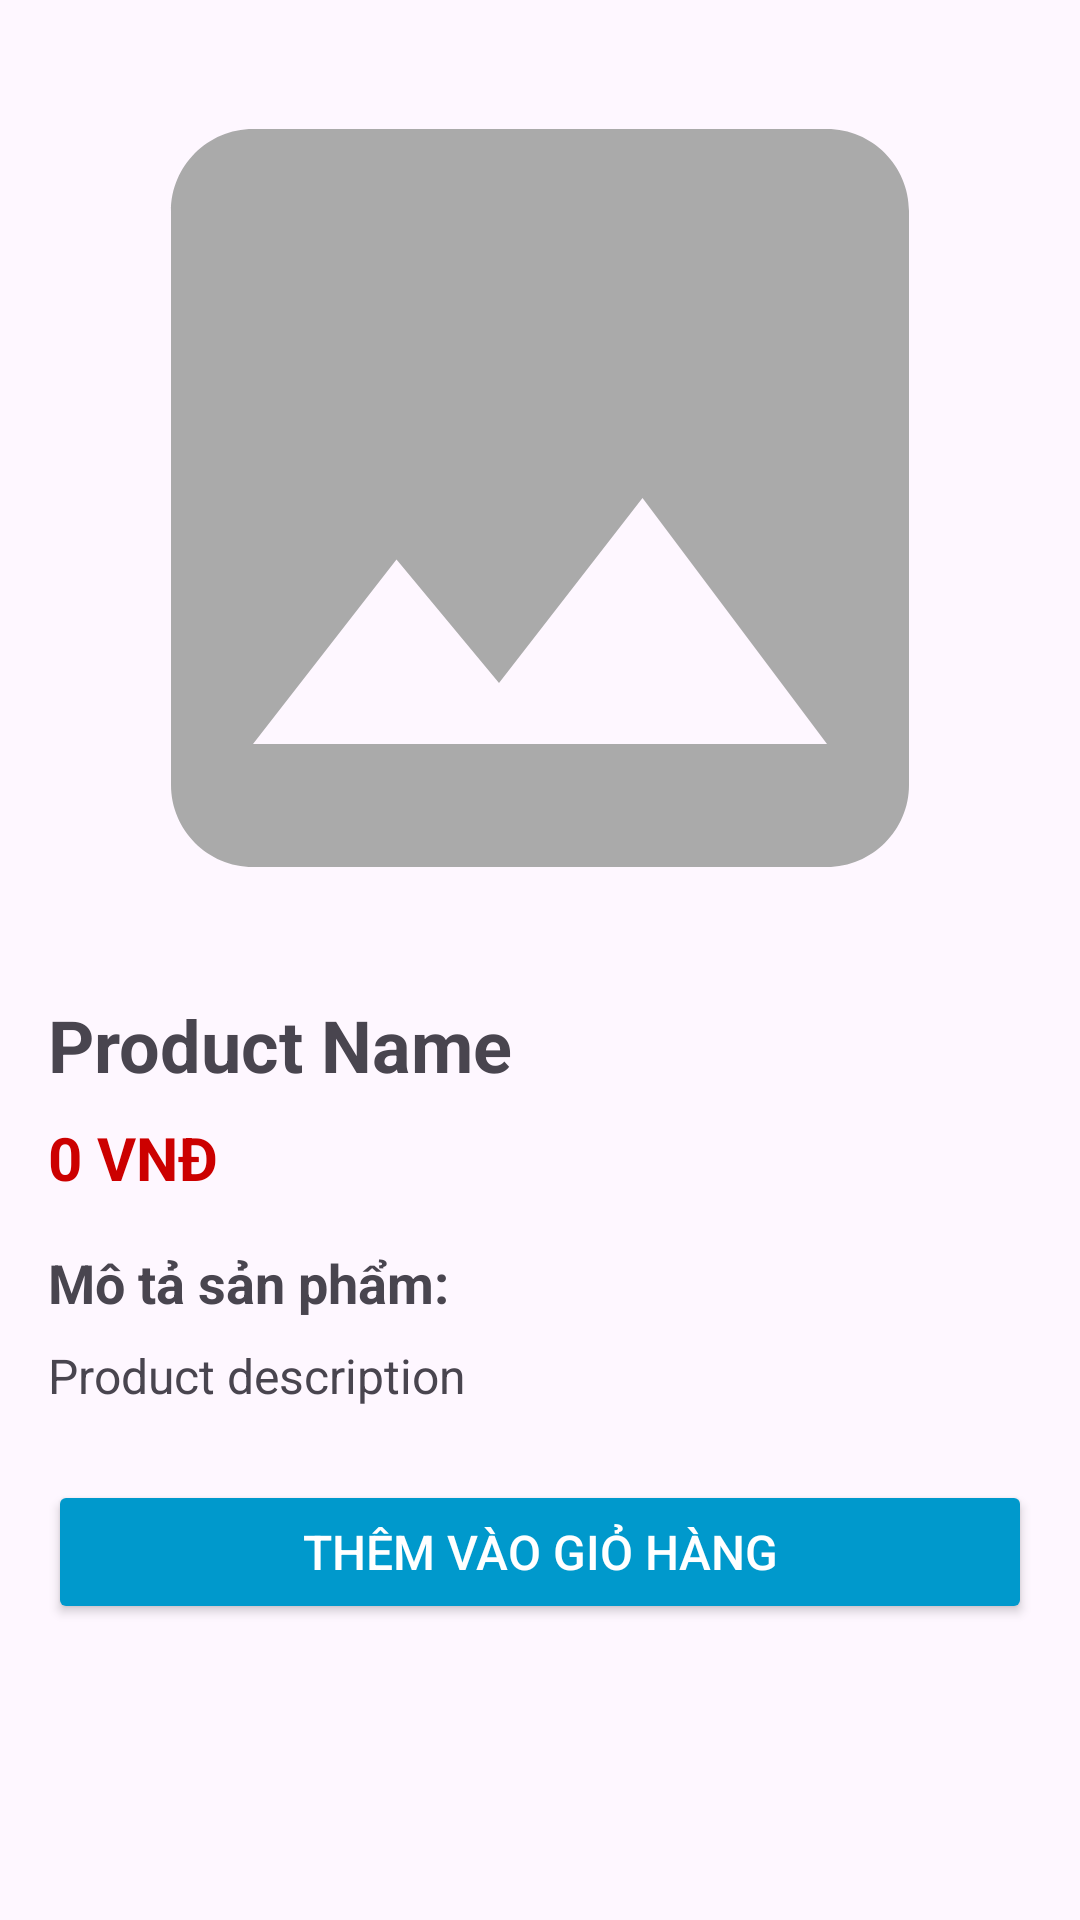

Produce the Android XML layout that renders to this screen, including the resource entries it uses.
<!-- AndroidManifest.xml: application theme Theme.BakeMarket -->
<!-- res/layout/activity_product_detail.xml -->
<?xml version="1.0" encoding="utf-8"?>
<ScrollView xmlns:android="http://schemas.android.com/apk/res/android"
    android:layout_width="match_parent"
    android:layout_height="match_parent">

    <LinearLayout
        android:layout_width="match_parent"
        android:layout_height="wrap_content"
        android:orientation="vertical"
        android:padding="16dp">

        <ImageView
            android:id="@+id/productDetailImage"
            android:layout_width="match_parent"
            android:layout_height="300dp"
            android:scaleType="centerCrop"
            android:src="@drawable/ic_placeholder" />

        <TextView
            android:id="@+id/productDetailName"
            android:layout_width="match_parent"
            android:layout_height="wrap_content"
            android:layout_marginTop="16dp"
            android:text="Product Name"
            android:textSize="24sp"
            android:textStyle="bold" />

        <TextView
            android:id="@+id/productDetailPrice"
            android:layout_width="match_parent"
            android:layout_height="wrap_content"
            android:layout_marginTop="8dp"
            android:text="0 VNĐ"
            android:textColor="@android:color/holo_red_dark"
            android:textSize="20sp"
            android:textStyle="bold" />

        <TextView
            android:layout_width="match_parent"
            android:layout_height="wrap_content"
            android:layout_marginTop="16dp"
            android:text="Mô tả sản phẩm:"
            android:textSize="18sp"
            android:textStyle="bold" />

        <TextView
            android:id="@+id/productDetailDescription"
            android:layout_width="match_parent"
            android:layout_height="wrap_content"
            android:layout_marginTop="8dp"
            android:text="Product description"
            android:textSize="16sp"
            android:lineSpacingExtra="4dp" />

        <Button
            android:id="@+id/addToCartButton"
            android:layout_width="match_parent"
            android:layout_height="wrap_content"
            android:layout_marginTop="24dp"
            android:text="Thêm vào giỏ hàng"
            android:textSize="16sp"
            android:backgroundTint="@android:color/holo_blue_dark"
            android:textColor="@android:color/white" />

    </LinearLayout>

</ScrollView>
<!-- resources referenced by this layout -->
<resources>
  <!-- drawable ic_placeholder (drawable) -->
  <?xml version="1.0" encoding="utf-8"?>
  <vector xmlns:android="http://schemas.android.com/apk/res/android"
      android:width="24dp"
      android:height="24dp"
      android:viewportWidth="24"
      android:viewportHeight="24"
      android:tint="@android:color/darker_gray">
      <path
          android:fillColor="@android:color/darker_gray"
          android:pathData="M21,19V5c0,-1.1 -0.9,-2 -2,-2H5c-1.1,0 -2,0.9 -2,2v14c0,1.1 0.9,2 2,2h14c1.1,0 2,-0.9 2,-2zM8.5,13.5l2.5,3.01L14.5,12l4.5,6H5l3.5,-4.5z"/>
  </vector>
  <style name="Theme.BakeMarket" parent="Base.Theme.BakeMarket" />
  <style name="Base.Theme.BakeMarket" parent="Theme.Material3.DayNight.NoActionBar">
          
          
      </style>
</resources>
